Dataset: processed (GitHub, Agya-Aboagye-Otchere/CSCI-6379-3D-Printing-Defect-Detection-and-Correction). Classes: bed adhesion, layer shifting, over extrusion, stringing, under extrusion, warping.

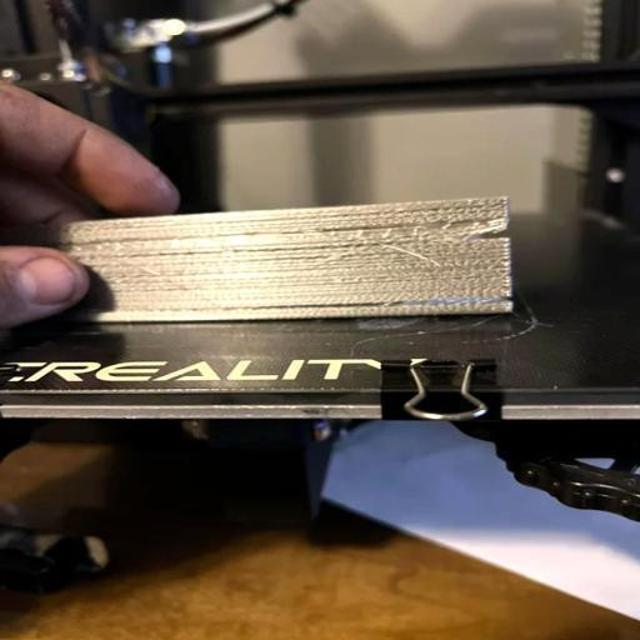
Label: under extrusion

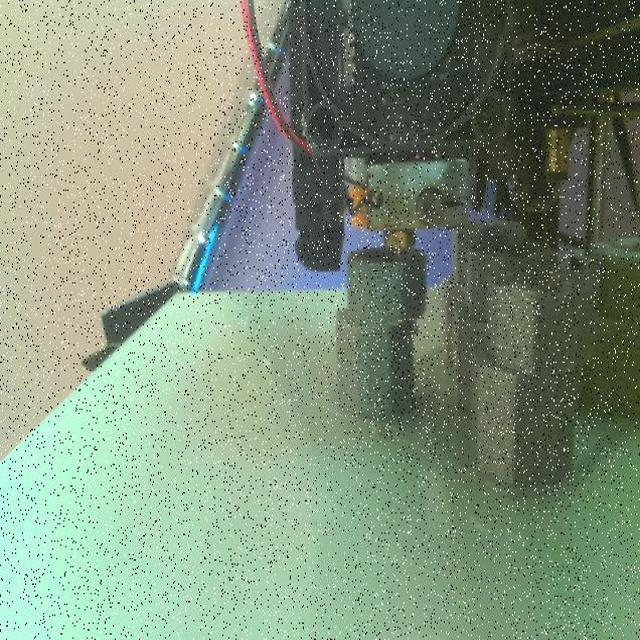
Label: layer shifting

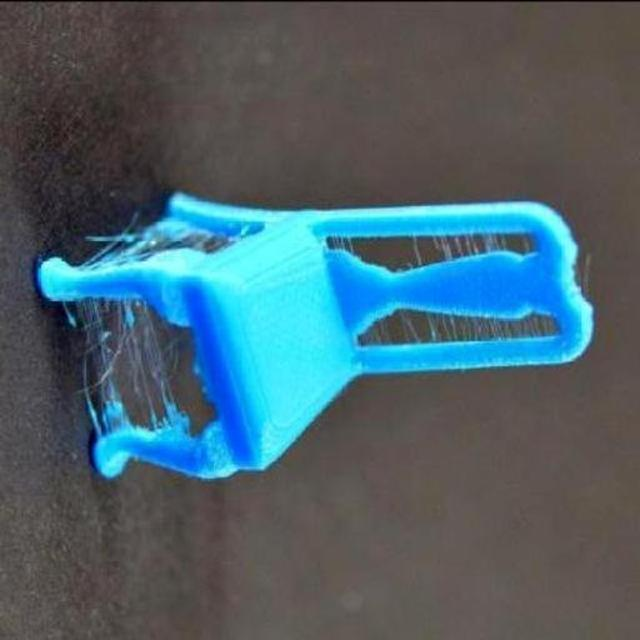
Label: stringing

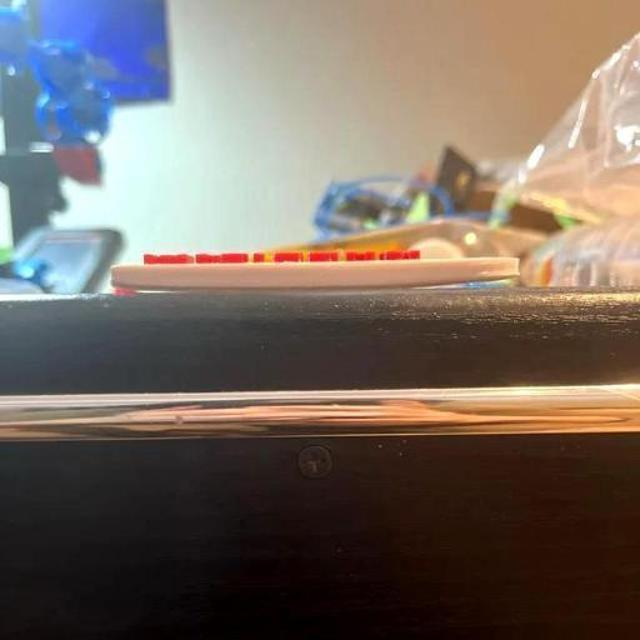
Label: warping

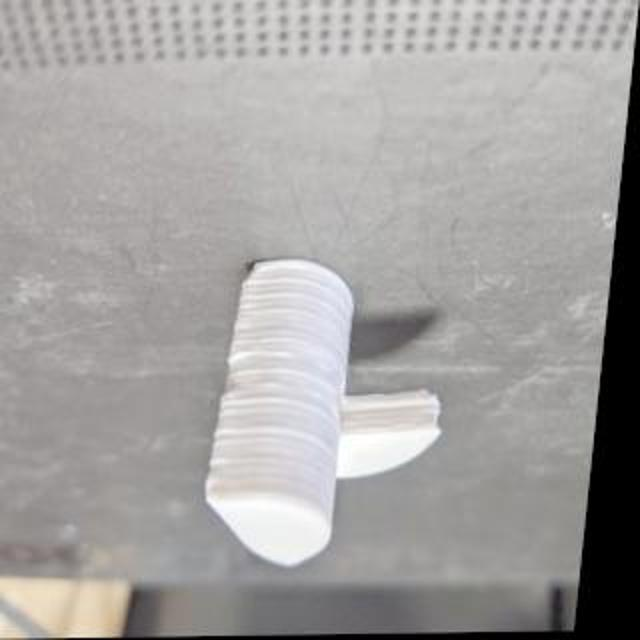
Label: over extrusion

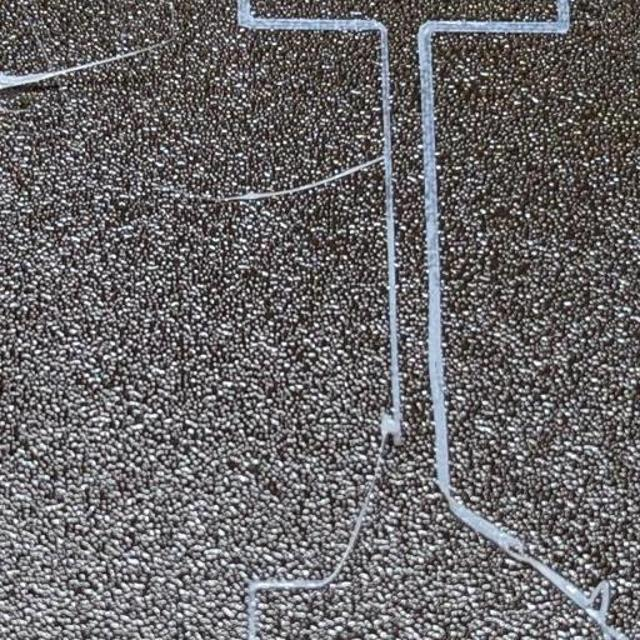
Label: bed adhesion
